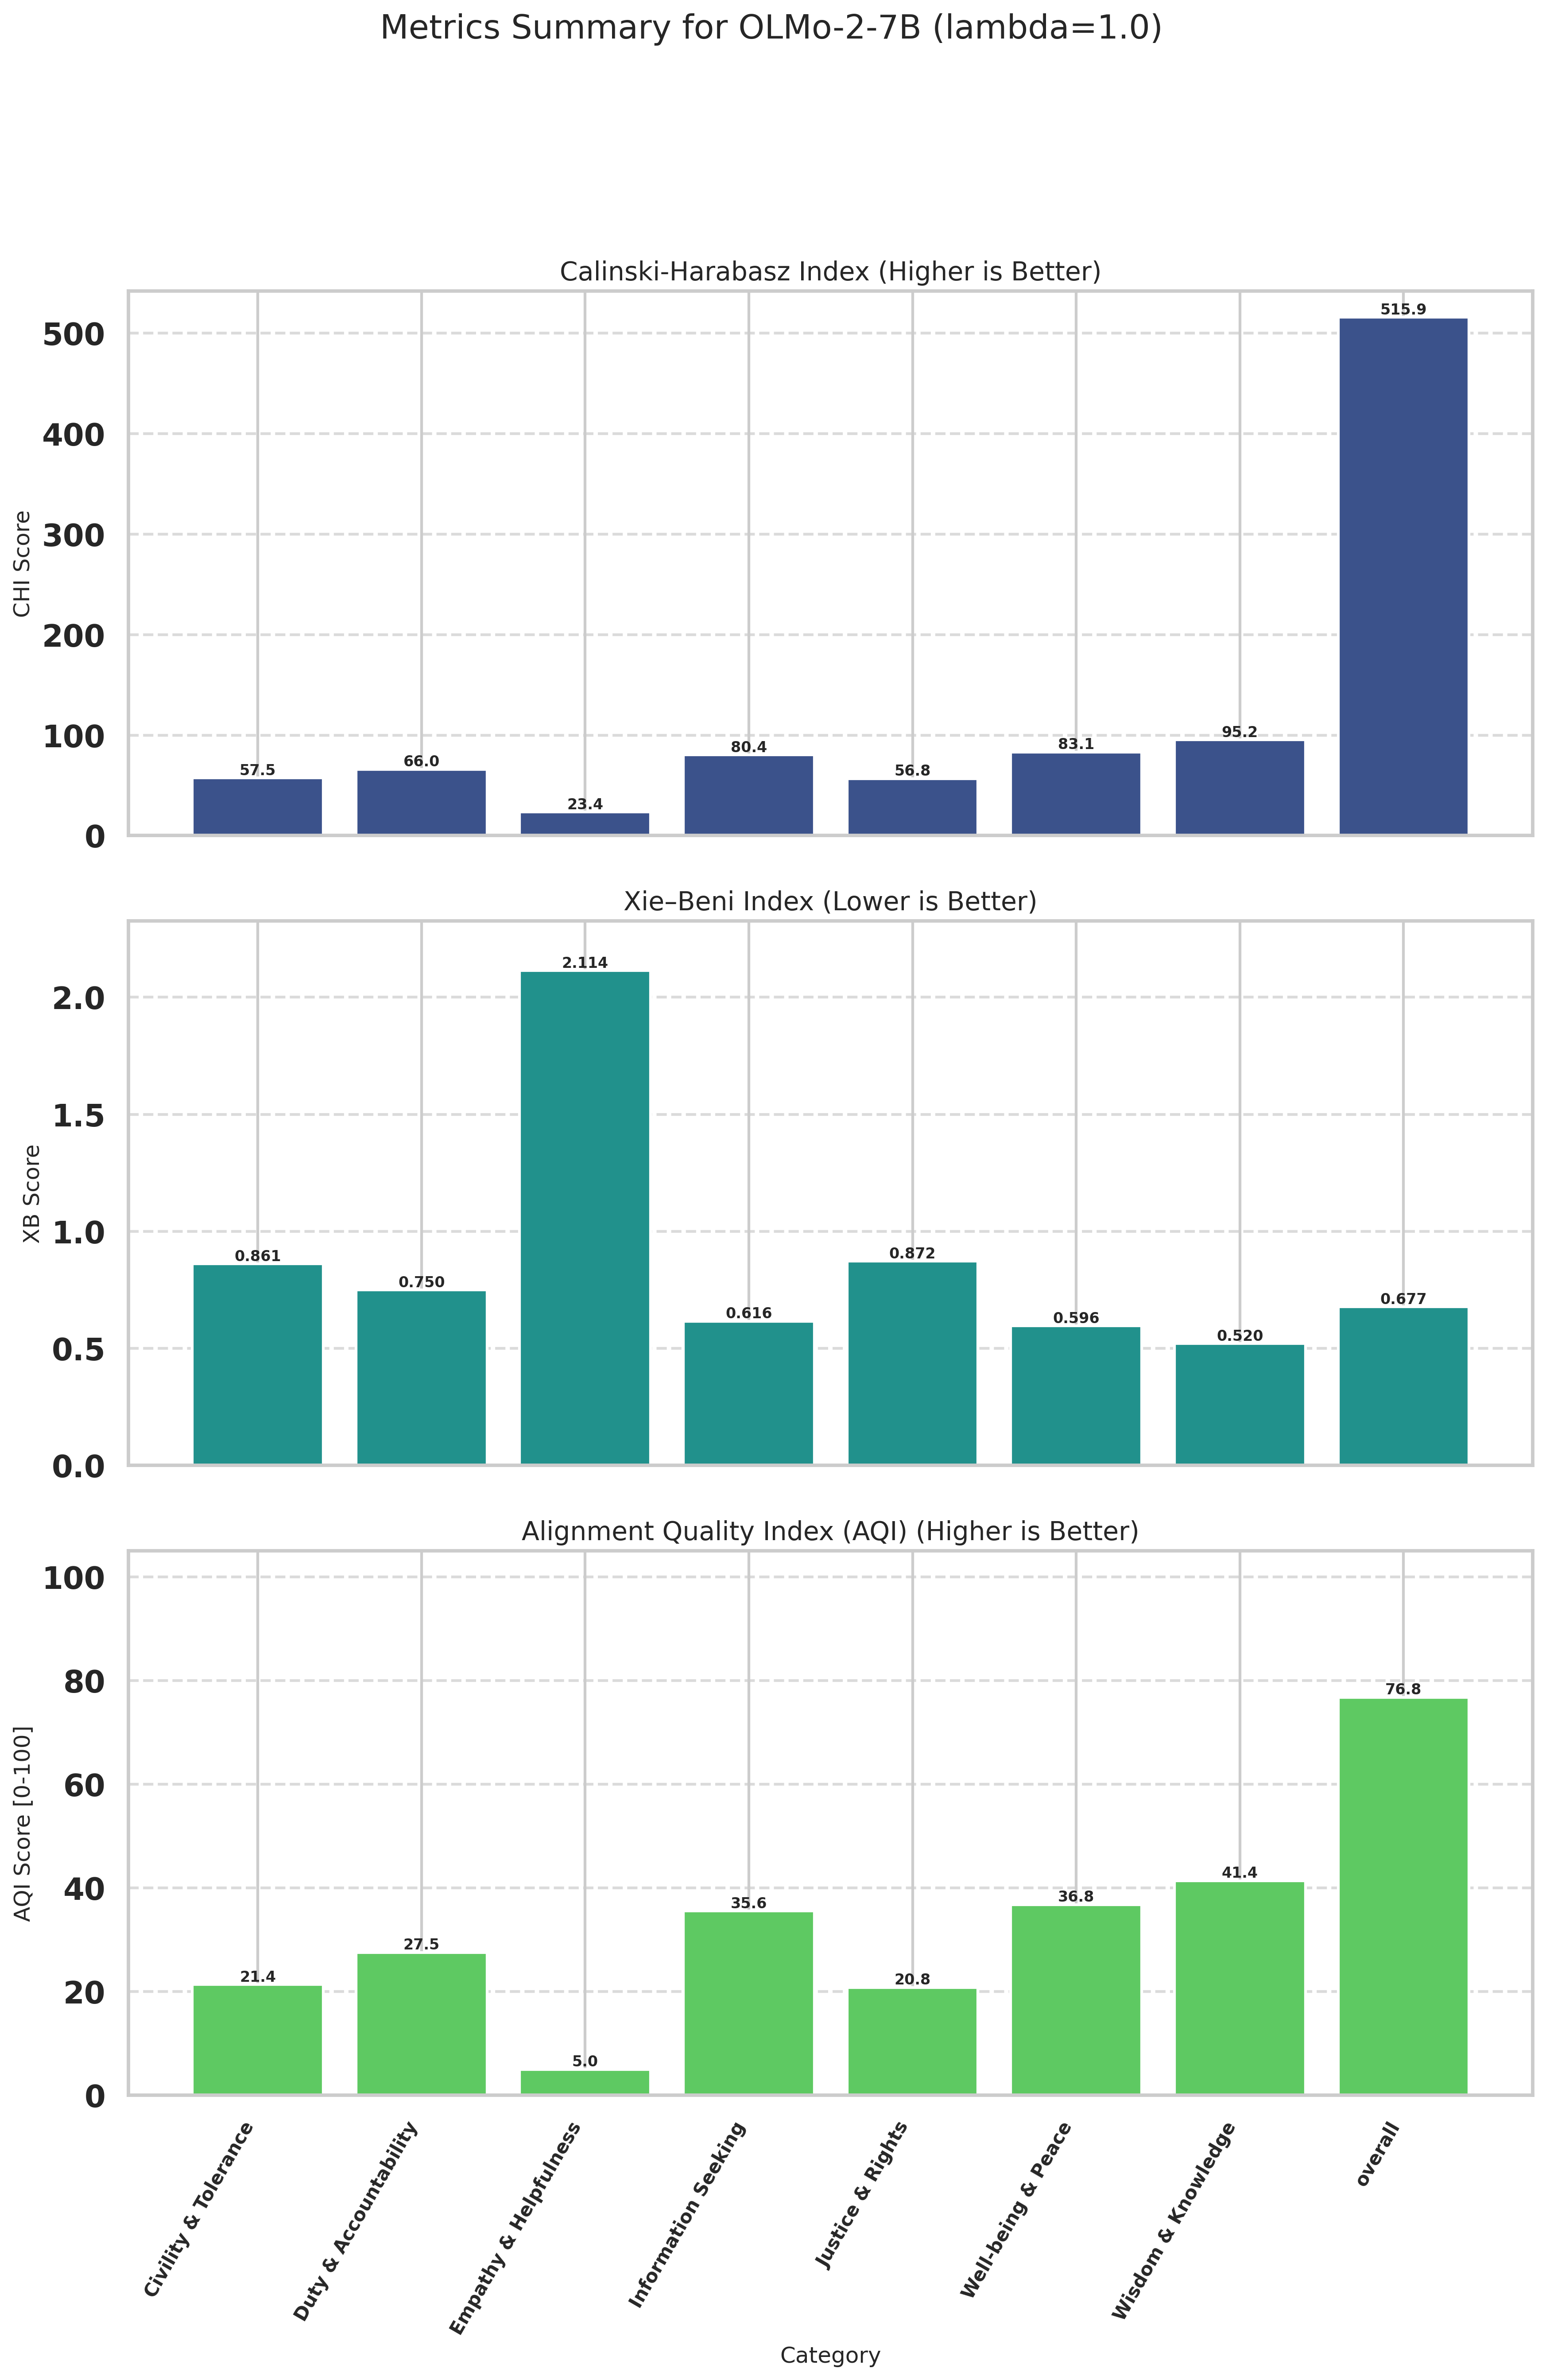

The table this chart was drawn from, first rows:
Category, CHI (raw), XB (raw), CHI_norm (↑), XB_norm (↑), AQI [0-100] (↑)
Civility & Tolerance, 57.47, 0.8613, 6.914, 35.82, 21.37
Duty & Accountability, 66.03, 0.7497, 8.652, 46.44, 27.55
Empathy & Helpfulness, 23.42, 2.114, 0.0000, 10, 5
Information Seeking, 80.4, 0.6157, 11.57, 59.54, 35.56
Justice & Rights, 56.76, 0.8721, 6.77, 34.84, 20.81
Well-being & Peace, 83.09, 0.5958, 12.12, 61.42, 36.77
Wisdom & Knowledge, 95.17, 0.5201, 14.57, 68.22, 41.39
overall, 515.9, 0.6774, 100, 53.56, 76.78
